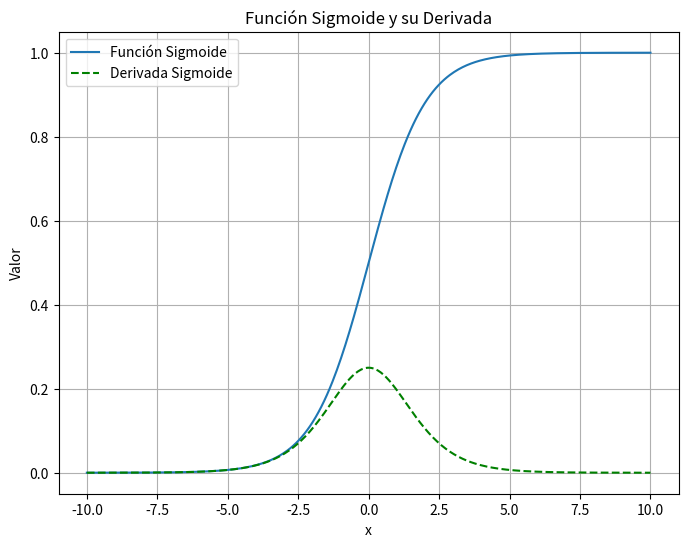

Python code for this plot:
# Importación de bibliotecas necesarias
import numpy as np  # Biblioteca para operaciones matemáticas y manipulación de arreglos numéricos
import matplotlib.pyplot as plt  # Biblioteca para la generación de gráficos

# Definición de la función que grafica la función sigmoide y su derivada
def plot_sigmoid():
    """
    Función que calcula y grafica la función sigmoide y su derivada.
    """

    # Definición de la función sigmoide
    def sigmoid(x):
        return 1 / (1 + np.exp(-x))  # Fórmula de la función sigmoide

    # Derivada de la función sigmoide
    def sigmoid_deriv(x):
        s = sigmoid(x)  # Primero se calcula la sigmoide
        return s * (1 - s)  # Fórmula de la derivada de la sigmoide: f'(x) = f(x) * (1 - f(x))

    # Definir el rango de valores para x
    x = np.linspace(-10, 10, 400)  # Crea un array con 400 valores equidistantes en el rango [-10, 10]
    
    # Evaluar la función sigmoide en los valores de x
    y = sigmoid(x)
    
    # Evaluar la derivada de la función sigmoide en los valores de x
    y_deriv = sigmoid_deriv(x)

    # Crear una figura para la gráfica
    plt.figure(figsize=(8, 6))  # Define el tamaño de la figura en pulgadas (8x6)
    
    # Graficar la función sigmoide
    plt.plot(x, y, label='Función Sigmoide')  
    
    # Graficar la derivada de la función sigmoide con línea punteada y color verde
    plt.plot(x, y_deriv, label='Derivada Sigmoide', linestyle='--', color='green')
    
    # Etiquetas de los ejes
    plt.xlabel('x')
    plt.ylabel('Valor')
    
    # Título del gráfico
    plt.title('Función Sigmoide y su Derivada')
    
    # Agregar leyenda para identificar las curvas
    plt.legend()
    
    # Agregar cuadrícula para mejorar la visualización
    plt.grid(True)
    
    # Mostrar la gráfica en pantalla
    plt.show()

# Verifica si el script se ejecuta directamente
if __name__ == "__main__":
    plot_sigmoid()  # Llama a la función para graficar la función sigmoide y su derivada
